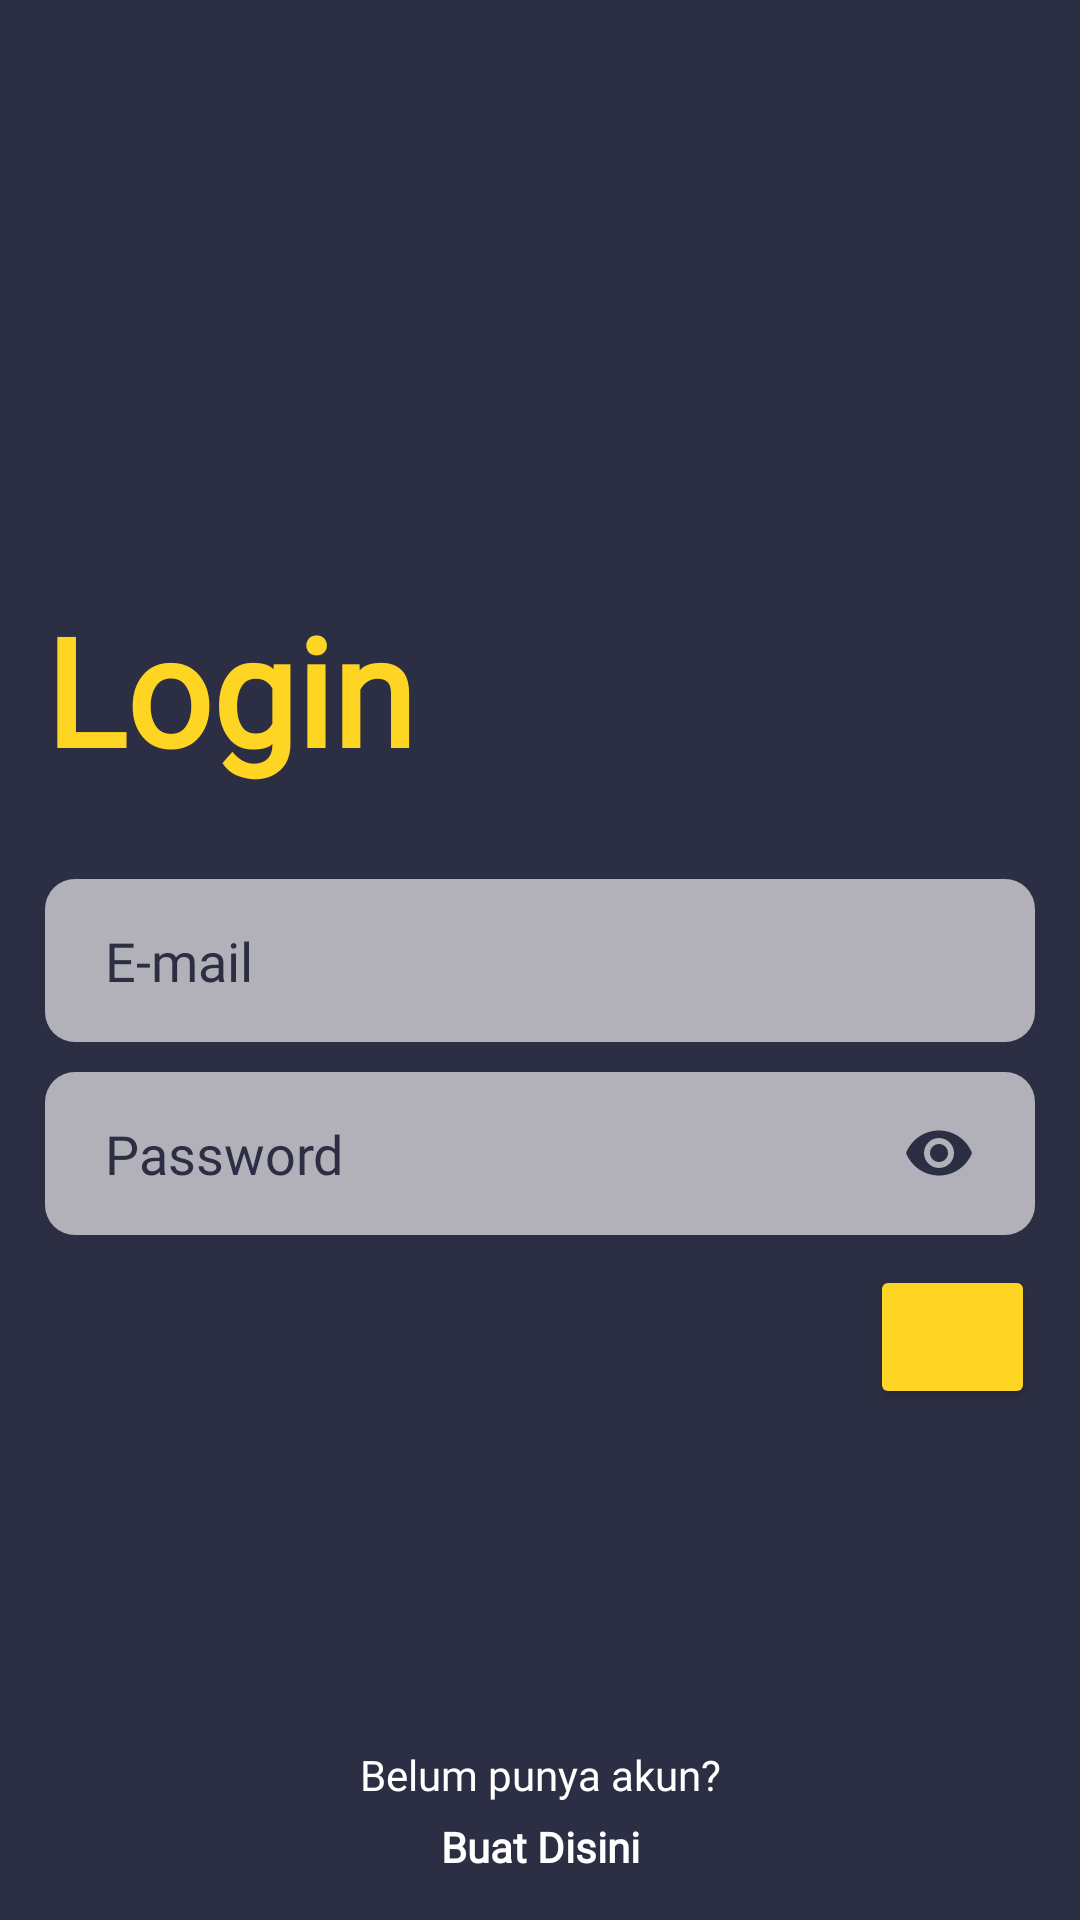

Android layout source for this screen:
<!-- AndroidManifest.xml: application theme Theme.TestAuth -->
<!-- res/layout/activity_login.xml -->
<?xml version="1.0" encoding="utf-8"?>
<androidx.constraintlayout.widget.ConstraintLayout xmlns:android="http://schemas.android.com/apk/res/android"
    xmlns:app="http://schemas.android.com/apk/res-auto"
    xmlns:tools="http://schemas.android.com/tools"
    android:layout_width="match_parent"
    android:layout_height="match_parent"
    android:background="@color/bgColor"
    android:padding="15dp"
    tools:context=".LoginActivity">

    <TextView
        android:layout_width="wrap_content"
        android:layout_height="wrap_content"
        android:layout_marginBottom="30dp"
        android:fontFamily="@font/montserrat"
        android:text="Login"
        android:textColor="@color/yellowColor"
        android:textSize="50sp"
        android:textStyle="bold"
        app:layout_constraintBottom_toTopOf="@+id/et_email"
        app:layout_constraintStart_toStartOf="parent" />

    <EditText
        android:id="@+id/et_email"
        android:layout_width="0dp"
        android:layout_height="wrap_content"
        android:background="@drawable/et_custom"
        android:hint="E-mail"
        android:inputType="textEmailAddress"
        android:fontFamily="@font/montserrat"
        android:textColorHint="@color/bgColor"
        app:layout_constraintBottom_toBottomOf="parent"
        app:layout_constraintEnd_toEndOf="parent"
        app:layout_constraintStart_toStartOf="parent"
        app:layout_constraintTop_toTopOf="parent" />

    <EditText
        android:id="@+id/et_password"
        android:layout_width="0dp"
        android:layout_height="wrap_content"
        android:background="@drawable/et_custom"
        android:hint="Password"
        android:inputType="textPassword"
        android:fontFamily="@font/montserrat"
        android:textColorHint="@color/bgColor"
        app:layout_constraintTop_toBottomOf="@+id/et_email"
        app:layout_constraintEnd_toEndOf="parent"
        app:layout_constraintStart_toStartOf="parent"
        android:layout_marginTop="10dp"
        android:drawableEnd="@drawable/ic_eye_dark"/>

    <Button
        android:id="@+id/btn_login"
        android:layout_width="55dp"
        android:layout_height="wrap_content"
        app:layout_constraintTop_toBottomOf="@+id/et_password"
        app:layout_constraintEnd_toEndOf="parent"
        android:layout_marginTop="10dp"
        android:backgroundTint="@color/yellowColor"
        android:drawableEnd="@drawable/ic_right_arror" />

    <TextView
        android:id="@+id/label_belumPunyaAkun"
        android:layout_width="wrap_content"
        android:layout_height="wrap_content"
        app:layout_constraintBottom_toTopOf="@+id/label_buatDisini"
        app:layout_constraintStart_toStartOf="parent"
        app:layout_constraintEnd_toEndOf="parent"
        android:text="Belum punya akun?"
        android:textColor="@color/white"
        android:layout_marginBottom="5dp"
        android:fontFamily="@font/montserrat"/>
    <TextView
        android:id="@+id/label_buatDisini"
        android:layout_width="wrap_content"
        android:layout_height="wrap_content"
        app:layout_constraintBottom_toBottomOf="parent"
        app:layout_constraintStart_toStartOf="parent"
        app:layout_constraintEnd_toEndOf="parent"
        android:textColor="@color/white"
        android:text="Buat Disini"
        android:fontFamily="@font/montserrat"
        android:textStyle="bold"/>


</androidx.constraintlayout.widget.ConstraintLayout>
<!-- resources referenced by this layout -->
<resources>
  <color name="bgColor">#2C2E43</color>
  <color name="white">#FFFFFFFF</color>
  <color name="yellowColor">#FFD523</color>
  <!-- drawable et_custom (drawable) -->
  <?xml version="1.0" encoding="utf-8"?>
  <shape
      xmlns:android="http://schemas.android.com/apk/res/android"
      android:shape="rectangle">
  
      <solid android:color="@color/lightColor"/>
      <corners android:radius="10dp"/>
      <padding android:right="20dp" android:left="20dp" android:top="15dp" android:bottom="15dp"/>
  
  </shape>
  <!-- drawable ic_eye_dark (drawable) -->
  <vector android:height="24dp" android:tint="#2C2E43"
      android:viewportHeight="24" android:viewportWidth="24"
      android:width="24dp" xmlns:android="http://schemas.android.com/apk/res/android">
      <path android:fillColor="@android:color/white" android:pathData="M12,4.5C7,4.5 2.73,7.61 1,12c1.73,4.39 6,7.5 11,7.5s9.27,-3.11 11,-7.5c-1.73,-4.39 -6,-7.5 -11,-7.5zM12,17c-2.76,0 -5,-2.24 -5,-5s2.24,-5 5,-5 5,2.24 5,5 -2.24,5 -5,5zM12,9c-1.66,0 -3,1.34 -3,3s1.34,3 3,3 3,-1.34 3,-3 -1.34,-3 -3,-3z"/>
  </vector>
  <style name="Theme.TestAuth" parent="Theme.MaterialComponents.DayNight.DarkActionBar">
          
          <item name="colorPrimary">@color/purple_500</item>
          <item name="colorPrimaryVariant">@color/topColor</item>
          <item name="colorOnPrimary">@color/white</item>
          
          <item name="colorSecondary">@color/teal_200</item>
          <item name="colorSecondaryVariant">@color/teal_700</item>
          <item name="colorOnSecondary">@color/black</item>
          
          <item name="android:statusBarColor" tools:targetApi="l">?attr/colorPrimaryVariant</item>
          
      </style>
  <color name="lightColor">#B2B1B9</color>
  <color name="purple_500">#FF6200EE</color>
  <color name="topColor">#515E63</color>
  <color name="teal_200">#FF03DAC5</color>
  <color name="teal_700">#FF018786</color>
  <color name="black">#FF000000</color>
</resources>
